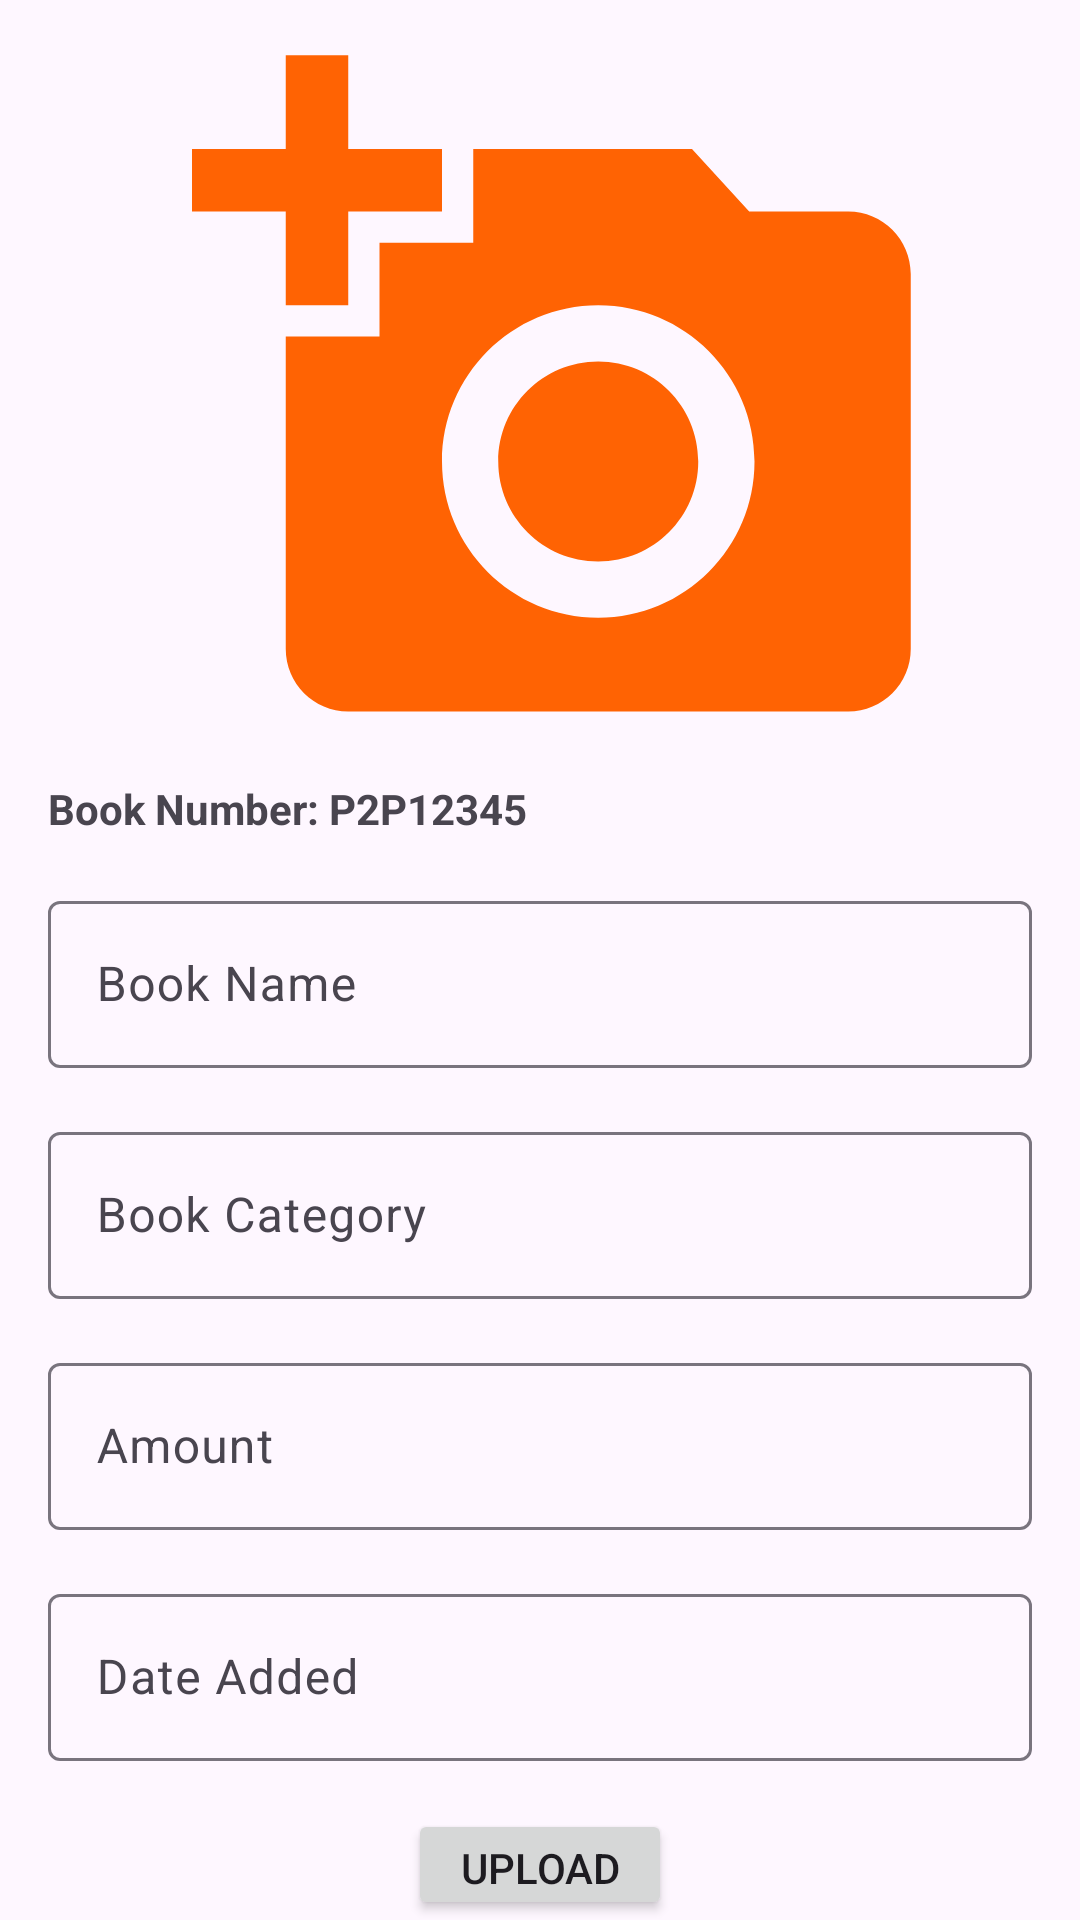

Produce the Android XML layout that renders to this screen, including the resource entries it uses.
<!-- AndroidManifest.xml: application theme Theme.P2PWriters -->
<!-- res/layout/activity_add_book.xml -->
<RelativeLayout xmlns:android="http://schemas.android.com/apk/res/android"
    android:layout_width="match_parent"
    android:layout_height="match_parent"
    android:gravity="center"
    xmlns:app="http://schemas.android.com/apk/res-auto">

    <ImageView
        android:id="@+id/imgProduct"
        android:layout_width="250dp"
        android:layout_height="250dp"
        android:layout_marginStart="64dp"
        android:layout_marginLeft="64dp"
        android:layout_marginTop="8dp"
        android:layout_marginRight="64dp"
        android:src="@drawable/baseline_add_a_photo_24"
        app:layout_constraintDimensionRatio="w,1:1"
        app:layout_constraintEnd_toEndOf="parent"
        app:layout_constraintStart_toStartOf="parent"
        app:layout_constraintTop_toTopOf="@id/bookNumberTextView" />

    <TextView
        android:id="@+id/bookNumberTextView"
        android:layout_width="wrap_content"
        android:layout_height="wrap_content"
        android:text="Book Number: P2P12345"
        android:textStyle="bold"
        android:layout_marginTop="260dp"
        android:layout_marginStart="16dp"/>

    <com.google.android.material.textfield.TextInputLayout
        android:id="@+id/bookNameInputLayout"
        android:layout_width="match_parent"
        android:layout_height="wrap_content"
        android:layout_below="@id/bookNumberTextView"
        android:layout_marginTop="16dp"
        android:layout_marginStart="16dp"
        android:layout_marginEnd="16dp">

        <com.google.android.material.textfield.TextInputEditText
            android:id="@+id/bookNameEditText"
            android:layout_width="match_parent"
            android:layout_height="wrap_content"
            android:hint="Book Name"/>
    </com.google.android.material.textfield.TextInputLayout>

    <com.google.android.material.textfield.TextInputLayout
        android:id="@+id/bookCategoryInputLayout"
        android:layout_width="match_parent"
        android:layout_height="wrap_content"
        android:layout_below="@id/bookNameInputLayout"
        android:layout_marginTop="16dp"
        android:layout_marginStart="16dp"
        android:layout_marginEnd="16dp">

        <com.google.android.material.textfield.TextInputEditText
            android:id="@+id/bookCategoryEditText"
            android:layout_width="match_parent"
            android:layout_height="wrap_content"
            android:hint="Book Category"/>
    </com.google.android.material.textfield.TextInputLayout>

    <com.google.android.material.textfield.TextInputLayout
        android:id="@+id/amountInputLayout"
        android:layout_width="match_parent"
        android:layout_height="wrap_content"
        android:layout_below="@id/bookCategoryInputLayout"
        android:layout_marginTop="16dp"
        android:layout_marginStart="16dp"
        android:layout_marginEnd="16dp">

        <com.google.android.material.textfield.TextInputEditText
            android:id="@+id/amountEditText"
            android:layout_width="match_parent"
            android:layout_height="wrap_content"
            android:inputType="numberDecimal"
            android:hint="Amount"/>
    </com.google.android.material.textfield.TextInputLayout>

    <com.google.android.material.textfield.TextInputLayout
        android:id="@+id/dateAddedInputLayout"
        android:layout_width="match_parent"
        android:layout_height="wrap_content"
        android:layout_below="@id/amountInputLayout"
        android:layout_marginTop="16dp"
        android:layout_marginStart="16dp"
        android:layout_marginEnd="16dp">

        <com.google.android.material.textfield.TextInputEditText
            android:id="@+id/dateAddedEditText"
            android:layout_width="match_parent"
            android:layout_height="wrap_content"
            android:inputType="date"
            android:hint="Date Added"/>
    </com.google.android.material.textfield.TextInputLayout>

    
    <Button
        android:id="@+id/uploadButton"
        android:layout_width="wrap_content"
        android:layout_height="wrap_content"
        android:layout_below="@id/dateAddedInputLayout"
        android:layout_marginTop="16dp"
        android:layout_centerHorizontal="true"
        android:text="Upload"/>
</RelativeLayout>
<!-- resources referenced by this layout -->
<resources>
  <!-- drawable baseline_add_a_photo_24 (drawable) -->
  <vector android:height="24dp" android:tint="#FF6303"
      android:viewportHeight="24" android:viewportWidth="24"
      android:width="24dp" xmlns:android="http://schemas.android.com/apk/res/android">
      <path android:fillColor="@android:color/white" android:pathData="M3,4V1h2v3h3v2H5v3H3V6H0V4H3zM6,10V7h3V4h7l1.83,2H21c1.1,0 2,0.9 2,2v12c0,1.1 -0.9,2 -2,2H5c-1.1,0 -2,-0.9 -2,-2V10H6zM13,19c2.76,0 5,-2.24 5,-5s-2.24,-5 -5,-5s-5,2.24 -5,5S10.24,19 13,19zM9.8,14c0,1.77 1.43,3.2 3.2,3.2s3.2,-1.43 3.2,-3.2s-1.43,-3.2 -3.2,-3.2S9.8,12.23 9.8,14z"/>
  </vector>
  <style name="Theme.P2PWriters" parent="Base.Theme.P2PWriters" />
  <style name="Base.Theme.P2PWriters" parent="Theme.Material3.DayNight.NoActionBar">
          
          
      </style>
</resources>
